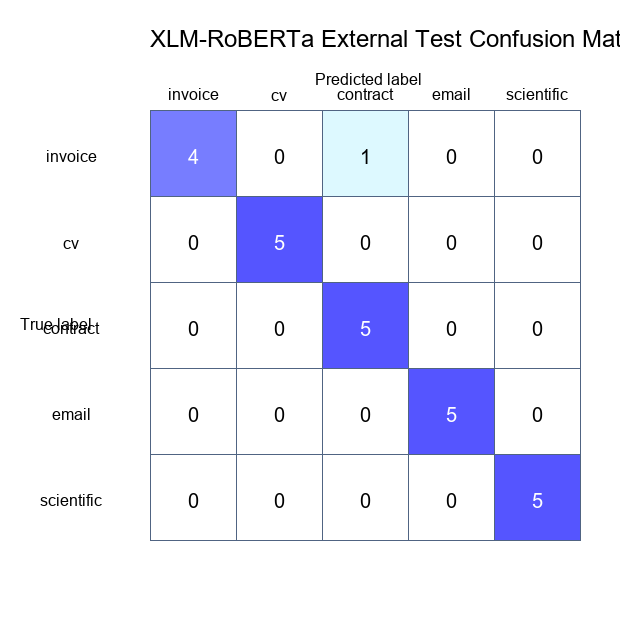

Data behind this chart, as committed beside it:
true\pred, invoice, cv, contract, email, scientific
invoice, 4, 0, 1, 0, 0
cv, 0, 5, 0, 0, 0
contract, 0, 0, 5, 0, 0
email, 0, 0, 0, 5, 0
scientific, 0, 0, 0, 0, 5
